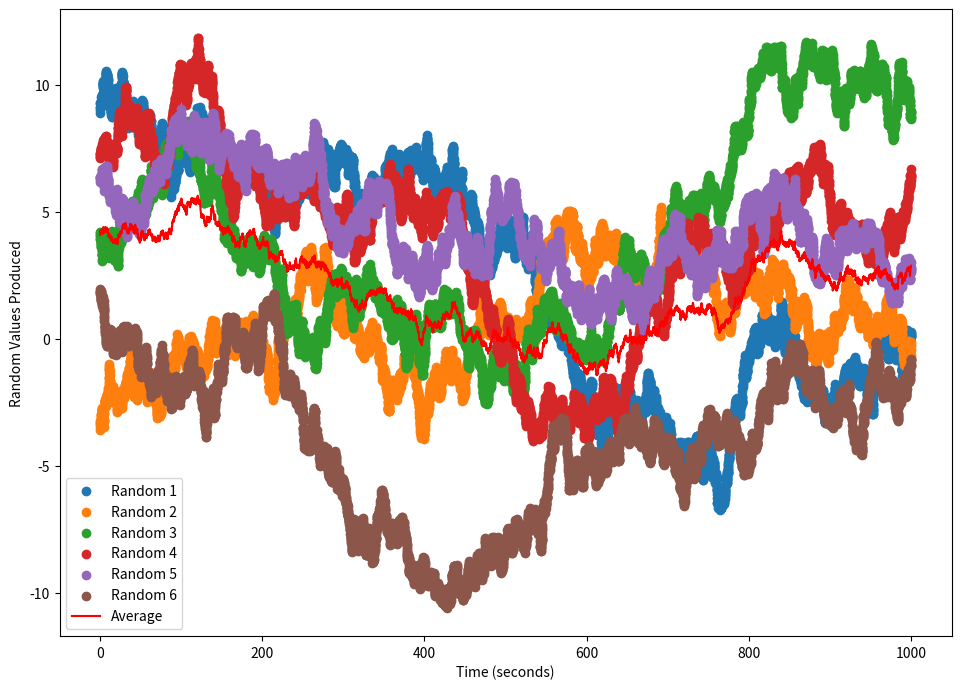

Write Python code to recreate this figure.
"""
======
rng.py
======

:summary:
    Provides alternative means for pseudo-random number generation.
    This module contains implementations for controlled random number
    generation, subject to realistic factors. Currently, this only
    supplies gaussian-markov random walk based number generation.

:authors:
    | Michael Wright - mjwright@liverpool.ac.uk

:version:
    1.0.0 - First implementation of module.
"""

import numpy as np

class GaussianMarkov:
    """
    Gaussian Markov First-Order Random Walk Model.
    Generates controlled random numbers following a Gaussian Markov random
    walk. Can be used to replace typical normal random number generation.
    """

    def __init__(self,
                 corr_time: float,
                 psd: float,
                 output_shape: int | tuple[int] = 1,
                 start_time: float = 0,
                 seed: int = None):
        """
        Construct a Gaussian Markov Random Walk Model.
        This model can be used for sequential random number generation.

        :param corr_time: (T) The correlation time in seconds.
        :type corr_time: float

        :param psd: (q) The power spectral density of the random walk.
        :type psd: float

        :param output_shape: The output shape for the random numbers.
            By default only a single number is generated and returned.
        :type output_shape: int | tuple[int]

        :param start_time: (t) The start time of the random walk.
        :type start_time: float

        :param seed: Seed to use for random number generation.
        :type seed: int
        """

        # Unpack given arguments
        self._last_time: float = start_time
        self._corr_time: float = corr_time
        self._output_shape: int = output_shape
        self._psd: float = psd

        # Initialise random number generation
        self._rng = np.random.default_rng(seed)
        self._last_value: float | np.ndarray | None = None

        # Validate class parameters
        assert self._corr_time > 0, 'Correlation time must be a positive number'

    def get_random(self, clock_time: float) -> float | np.ndarray:
        """
        Generates random number(s) for requested time and shape.
        Calling this method continues the random walk to the given time in
        seconds. Calling with a time earlier than that of the last
        measurement will result in a value error due to illegal state.

        :param clock_time: The current simulation clock time.
        :type clock_time: float

        :return: Randomly generated number(s).
        :rtype: float | np.ndarray
        """

        # Calculate the time difference
        dt = clock_time - self._last_time

        if dt < 0:
            raise ValueError('Clock time is less than time of last generation')

        # if dt == 0:
        #     return self._last_value

        normal = self._rng.normal(0, 1, self._output_shape)

        if self._last_value is None:
            rand = np.sqrt(self._psd * self._corr_time / 2) * normal
        else:
            rand = self._last_value * np.exp(-dt / self._corr_time) \
                + np.sqrt((self._psd * self._corr_time / 2) * (
                    1 - np.exp(-2 * dt / self._corr_time))) * normal

        self._last_time = clock_time
        self._last_value = rand
        return rand

    def reset(self, clock_time: float = 0) -> None:
        """
        Resets the internal state of the random walk, clearing previous
        history and information.

        :param clock_time: Optional new initialisation clock time.
            By default this is 0 seconds.
        :type clock_time: float
        """

        self._last_time = clock_time
        self._last_value = None

    @property
    def output_shape(self) -> int | tuple[int]:
        """
        Returns the output shape numbers are being generated for.
        This is the dimensions of the output of the number generator.

        :return: Output shape for random number generation.
        :rtype: int | tuple[int]
        """
        return self._output_shape

    @property
    def last_value(self) -> float | np.ndarray | None:
        """
        Returns the last random value generated.

        :return: Last value returned by generator.
        :rtype: float | np.ndarray | None
        """
        return self._last_value

    @property
    def last_time(self) -> float:
        """
        Returns time of last number(s) generated in seconds.

        :return: Time of last number(s) generated.
        :rtype: float
        """
        return self._last_time


# For debugging and testing:
if __name__ == "__main__":

    # Specify the number of values to produce.
    num_time_steps = 10000
    num_values = 6

    # Create a new time correlated random number generator.
    rng = GaussianMarkov(1000, 0.1, num_values)

    # Specify the times at which to produce values.
    times = np.linspace(0, 1000, num_time_steps)

    # Initialise an array to record the random values produced.
    values = np.zeros([num_time_steps, num_values])

    # Produce random values for each time step.
    for i, t in enumerate(times):
        values[i, :] = rng.get_random(t)

    # Create a figure plot to show the values produced.
    import matplotlib.pyplot as plt
    plt.figure(dpi=300, figsize=(11.51, 8.14))

    # Plot each of the random values produced at their given times.
    for i in range(num_values):
        plt.scatter(times, values[:, i], label=f"Random {i+1}")

    # Plot the average random values on top of the random values.
    plt.plot(times, np.mean(values, axis=1), 'r', label="Average")

    # Add labels and legends.
    plt.legend(loc='best', frameon=True)
    plt.ylabel("Random Values Produced")
    plt.xlabel("Time (seconds)")

    # Finally, show the figure.
    plt.show()
